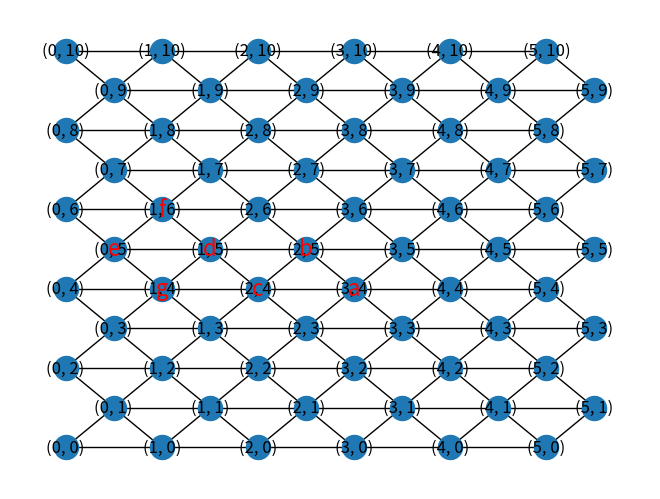

Generate this figure with matplotlib:
import numpy as np
import networkx as nx
import matplotlib.pyplot as plt
import random

details = {
    "detail1": {"packages": 500, "operations": "abcdcefg"},
    "detail2": {"packages": 1000, "operations": "acdeg"},
    "detail3": {"packages": 5000, "operations": "babc"},
    "detail4": {"packages": 2000, "operations": "cagdf"},
}

all_operations = [detail["operations"] for detail in details.values()]
combined_operations = ''.join(all_operations)
max_letter = max(combined_operations)

# Oblicz rozmiar macierzy sąsiedztwa na podstawie maksymalnej litery
ord_a = ord("a")
size_adj_matrix = ord(max_letter) - ord_a + 1

# Inicjuj macierz sąsiedztwa jako macierz zerową
adj_matrix = np.zeros((size_adj_matrix, size_adj_matrix))

# Wypełnij macierz sąsiedztwa na podstawie operacji i pakietów
for detail in details.values():
    packages = detail["packages"]
    operations = detail["operations"]
    for i in range(len(operations) - 1):
        source = ord(operations[i]) - ord_a
        destination = ord(operations[i + 1]) - ord_a
        adj_matrix[source, destination] += packages
        adj_matrix[destination, source] += packages

# Ustaw wartości powyżej przekątnej na 0
np.fill_diagonal(adj_matrix, 0)
# Znajdź kolejność liter na podstawie sum pakietów
kolejnosc = []
while len(kolejnosc) < adj_matrix.shape[0]:
    sums = np.sum(adj_matrix, axis=1)
    remaining_letters = [chr(ord('a') + i) for i in range(adj_matrix.shape[0]) if chr(ord('a') + i) not in kolejnosc]
    max_letter = max(remaining_letters, key=lambda letter: sums[ord(letter) - ord_a])
    kolejnosc.append(max_letter)

m = 10
n = 10
G = nx.triangular_lattice_graph(m, n)
all_neighbors = {node: set(G.neighbors(node)) for node in G.nodes()}


first_position = (2, 5)
labels = {first_position: kolejnosc[0]}

second_position = random.choice(list(all_neighbors[first_position]))
labels[second_position] = kolejnosc[1]

total_cost = adj_matrix[ord(kolejnosc[0]) - ord('a')][ord(kolejnosc[1]) - ord('a')]
chosen_nodes = {first_position, second_position}

combined_neighbors = set(all_neighbors[first_position].union(all_neighbors[second_position]))

for i in kolejnosc[2:]:
    potential_positions = list(combined_neighbors - chosen_nodes)
    min_cost = float('inf')
    next_position = None
    
    for position in potential_positions:
        cost = 0
        for label, node in labels.items():
            cost += adj_matrix[ord(i) - ord('a')][ord(node) - ord('a')] * nx.shortest_path_length(G, source=position, target=label)
        
        if cost < min_cost:
            min_cost = cost
            next_position = position
    
    labels[next_position] = i
    chosen_nodes.add(next_position)
    combined_neighbors.update(all_neighbors[next_position])
    total_cost += min_cost

print("Total Cost:", total_cost)


pos = nx.get_node_attributes(G, 'pos')
nx.draw(G, pos=pos, with_labels=True)
nx.draw_networkx_labels(G, pos, labels=labels, font_size=16, font_color='r')
plt.show()
